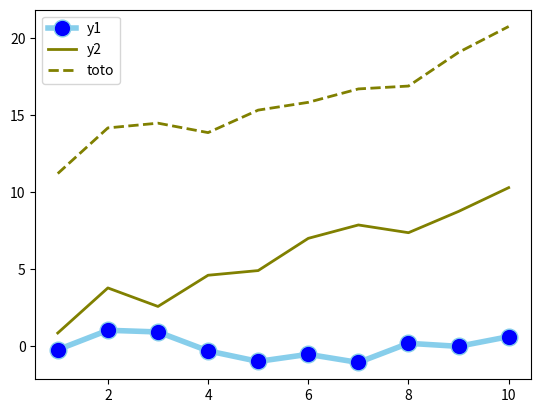

Here is the Python script that generated this plot:
# libraries
import matplotlib.pyplot as plt
import numpy as np
import pandas as pd
 
# Data
df=pd.DataFrame({'x': range(1,11), 'y1': np.random.randn(10), 'y2': np.random.randn(10)+range(1,11), 'y3': np.random.randn(10)+range(11,21) })
 
# multiple line plot
plt.plot( 'x', 'y1', data=df, marker='o', markerfacecolor='blue', markersize=12, color='skyblue', linewidth=4)
plt.plot( 'x', 'y2', data=df, marker='', color='olive', linewidth=2)
plt.plot( 'x', 'y3', data=df, marker='', color='olive', linewidth=2, linestyle='dashed', label="toto")
plt.legend()